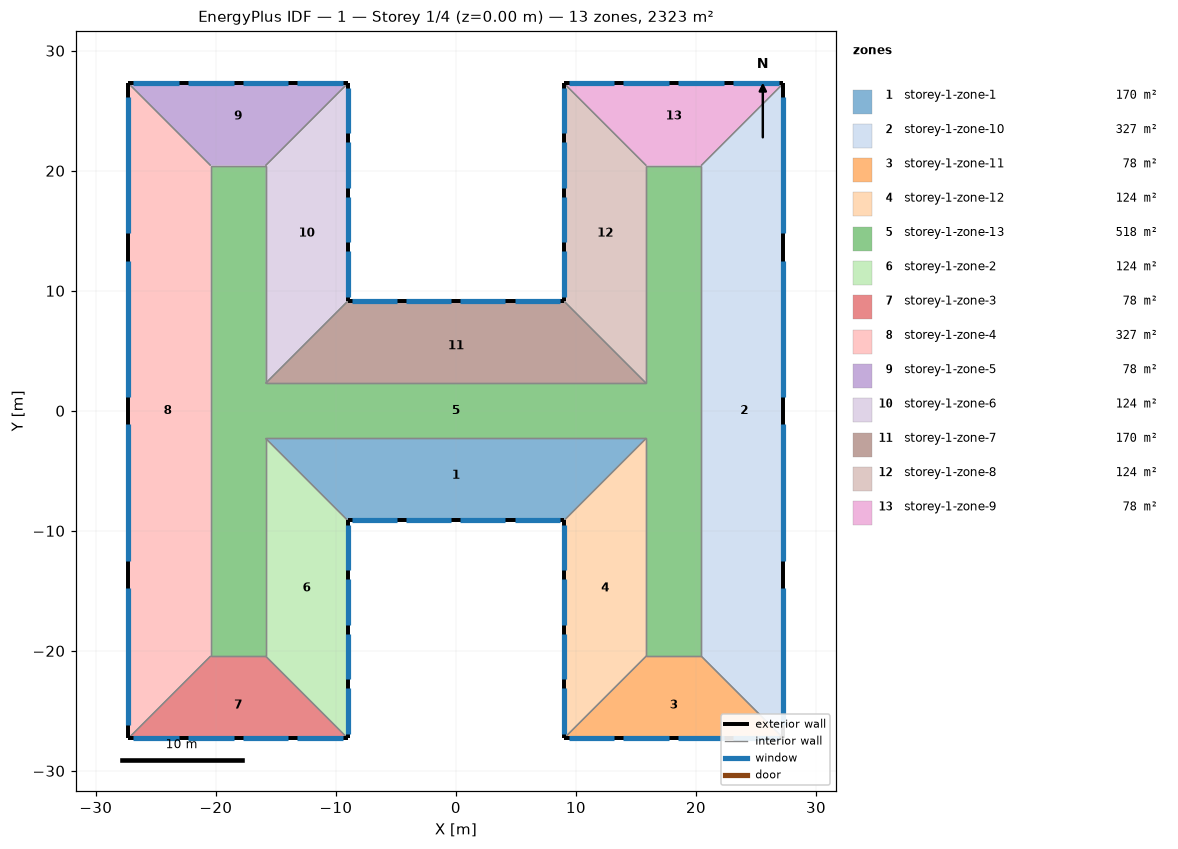
=== STOREY PLAN SPEC (per zone: floor XY polygon, exterior-wall plan segments, windows/doors) ===
zone 1: storey-1-zone-1  (170.4 m²)
  floor: (-9.01, -9.13) (-15.86, -2.28) (15.86, -2.28) (9.01, -9.13)
  exterior wall: (9.01, -9.13) – (-9.01, -9.13)  [18.0 m]
    window: (8.64, -9.13) – (4.88, -9.13)  [15.5 m²]
    window: (4.13, -9.13) – (0.38, -9.13)  [15.5 m²]
    window: (-0.38, -9.13) – (-4.13, -9.13)  [15.5 m²]
    window: (-4.88, -9.13) – (-8.64, -9.13)  [15.5 m²]
  interior walls: 3
zone 2: storey-1-zone-10  (326.8 m²)
  floor: (27.28, -27.28) (20.43, -20.43) (20.43, 20.43) (27.28, 27.28)
  exterior wall: (27.28, 27.28) – (27.28, -27.28)  [54.6 m]
    window: (27.28, 26.14) – (27.28, 14.78)  [46.8 m²]
    window: (27.28, 12.50) – (27.28, 1.14)  [46.8 m²]
    window: (27.28, -1.14) – (27.28, -12.50)  [46.8 m²]
    window: (27.28, -14.78) – (27.28, -26.14)  [46.8 m²]
  interior walls: 3
zone 3: storey-1-zone-11  (78.2 m²)
  floor: (9.01, -27.28) (15.86, -20.43) (20.43, -20.43) (27.28, -27.28)
  exterior wall: (27.28, -27.28) – (9.01, -27.28)  [18.3 m]
    window: (26.90, -27.28) – (23.09, -27.28)  [15.7 m²]
    window: (22.33, -27.28) – (18.53, -27.28)  [15.7 m²]
    window: (17.77, -27.28) – (13.96, -27.28)  [15.7 m²]
    window: (13.20, -27.28) – (9.39, -27.28)  [15.7 m²]
  interior walls: 3
zone 4: storey-1-zone-12  (124.3 m²)
  floor: (9.01, -9.13) (15.86, -2.28) (15.86, -20.43) (9.01, -27.28)
  exterior wall: (9.01, -27.28) – (9.01, -9.13)  [18.1 m]
    window: (9.01, -26.90) – (9.01, -23.12)  [15.6 m²]
    window: (9.01, -22.37) – (9.01, -18.58)  [15.6 m²]
    window: (9.01, -17.83) – (9.01, -14.05)  [15.6 m²]
    window: (9.01, -13.29) – (9.01, -9.51)  [15.6 m²]
  interior walls: 3
zone 5: storey-1-zone-13  (518.1 m²)
  floor: (15.86, -2.28) (-15.86, -2.28) (-15.86, -20.43) (-20.43, -20.43) (-20.43, 20.43) (-15.86, 20.43) (-15.86, 2.28) (15.86, 2.28) (15.86, 20.43) (20.43, 20.43) (20.43, -20.43) (15.86, -20.43)
  interior walls: 12
zone 6: storey-1-zone-2  (124.3 m²)
  floor: (-9.01, -27.28) (-15.86, -20.43) (-15.86, -2.28) (-9.01, -9.13)
  exterior wall: (-9.01, -9.13) – (-9.01, -27.28)  [18.1 m]
    window: (-9.01, -9.51) – (-9.01, -13.29)  [15.6 m²]
    window: (-9.01, -14.05) – (-9.01, -17.83)  [15.6 m²]
    window: (-9.01, -18.58) – (-9.01, -22.37)  [15.6 m²]
    window: (-9.01, -23.12) – (-9.01, -26.90)  [15.6 m²]
  interior walls: 3
zone 7: storey-1-zone-3  (78.2 m²)
  floor: (-27.28, -27.28) (-20.43, -20.43) (-15.86, -20.43) (-9.01, -27.28)
  exterior wall: (-9.01, -27.28) – (-27.28, -27.28)  [18.3 m]
    window: (-13.96, -27.28) – (-17.77, -27.28)  [15.7 m²]
    window: (-18.53, -27.28) – (-22.33, -27.28)  [15.7 m²]
    window: (-23.09, -27.28) – (-26.90, -27.28)  [15.7 m²]
    window: (-9.39, -27.28) – (-13.20, -27.28)  [15.7 m²]
  interior walls: 3
zone 8: storey-1-zone-4  (326.8 m²)
  floor: (-27.28, 27.28) (-20.43, 20.43) (-20.43, -20.43) (-27.28, -27.28)
  exterior wall: (-27.28, -27.28) – (-27.28, 27.28)  [54.6 m]
    window: (-27.28, -26.14) – (-27.28, -14.78)  [46.8 m²]
    window: (-27.28, -12.50) – (-27.28, -1.14)  [46.8 m²]
    window: (-27.28, 1.14) – (-27.28, 12.50)  [46.8 m²]
    window: (-27.28, 14.78) – (-27.28, 26.14)  [46.8 m²]
  interior walls: 3
zone 9: storey-1-zone-5  (78.2 m²)
  floor: (-9.01, 27.28) (-15.86, 20.43) (-20.43, 20.43) (-27.28, 27.28)
  exterior wall: (-27.28, 27.28) – (-9.01, 27.28)  [18.3 m]
    window: (-26.90, 27.28) – (-23.09, 27.28)  [15.7 m²]
    window: (-22.33, 27.28) – (-18.53, 27.28)  [15.7 m²]
    window: (-17.77, 27.28) – (-13.96, 27.28)  [15.7 m²]
    window: (-13.20, 27.28) – (-9.39, 27.28)  [15.7 m²]
  interior walls: 3
zone 10: storey-1-zone-6  (124.3 m²)
  floor: (-9.01, 9.13) (-15.86, 2.28) (-15.86, 20.43) (-9.01, 27.28)
  exterior wall: (-9.01, 27.28) – (-9.01, 9.13)  [18.1 m]
    window: (-9.01, 26.90) – (-9.01, 23.12)  [15.6 m²]
    window: (-9.01, 22.37) – (-9.01, 18.58)  [15.6 m²]
    window: (-9.01, 17.83) – (-9.01, 14.05)  [15.6 m²]
    window: (-9.01, 13.29) – (-9.01, 9.51)  [15.6 m²]
  interior walls: 3
zone 11: storey-1-zone-7  (170.4 m²)
  floor: (9.01, 9.13) (15.86, 2.28) (-15.86, 2.28) (-9.01, 9.13)
  exterior wall: (-9.01, 9.13) – (9.01, 9.13)  [18.0 m]
    window: (-8.64, 9.13) – (-4.88, 9.13)  [15.5 m²]
    window: (-4.13, 9.13) – (-0.38, 9.13)  [15.5 m²]
    window: (0.38, 9.13) – (4.13, 9.13)  [15.5 m²]
    window: (4.88, 9.13) – (8.64, 9.13)  [15.5 m²]
  interior walls: 3
zone 12: storey-1-zone-8  (124.3 m²)
  floor: (9.01, 27.28) (15.86, 20.43) (15.86, 2.28) (9.01, 9.13)
  exterior wall: (9.01, 9.13) – (9.01, 27.28)  [18.1 m]
    window: (9.01, 9.51) – (9.01, 13.29)  [15.6 m²]
    window: (9.01, 14.05) – (9.01, 17.83)  [15.6 m²]
    window: (9.01, 18.58) – (9.01, 22.37)  [15.6 m²]
    window: (9.01, 23.12) – (9.01, 26.90)  [15.6 m²]
  interior walls: 3
zone 13: storey-1-zone-9  (78.2 m²)
  floor: (27.28, 27.28) (20.43, 20.43) (15.86, 20.43) (9.01, 27.28)
  exterior wall: (9.01, 27.28) – (27.28, 27.28)  [18.3 m]
    window: (9.39, 27.28) – (13.20, 27.28)  [15.7 m²]
    window: (13.96, 27.28) – (17.77, 27.28)  [15.7 m²]
    window: (18.53, 27.28) – (22.33, 27.28)  [15.7 m²]
    window: (23.09, 27.28) – (26.90, 27.28)  [15.7 m²]
  interior walls: 3

=== DERIVED (storey summary) ===
Building: 1
Storey: 1 of 4  (floor level z = 0.00 m)
Storey gross floor area: 2322.6 m²
Zones on this storey: 13
  - storey-1-zone-1: floor 170.4 m²; exterior wall 18.0 m (82.4 m²); 4 window(s) 61.8 m²; WWR 75.0%
  - storey-1-zone-10: floor 326.8 m²; exterior wall 54.6 m (249.4 m²); 4 window(s) 187.1 m²; WWR 75.0%
  - storey-1-zone-11: floor 78.2 m²; exterior wall 18.3 m (83.5 m²); 4 window(s) 62.6 m²; WWR 75.0%
  - storey-1-zone-12: floor 124.3 m²; exterior wall 18.1 m (83.0 m²); 4 window(s) 62.2 m²; WWR 75.0%
  - storey-1-zone-13: floor 518.1 m²
  - storey-1-zone-2: floor 124.3 m²; exterior wall 18.1 m (83.0 m²); 4 window(s) 62.2 m²; WWR 75.0%
  - storey-1-zone-3: floor 78.2 m²; exterior wall 18.3 m (83.5 m²); 4 window(s) 62.6 m²; WWR 75.0%
  - storey-1-zone-4: floor 326.8 m²; exterior wall 54.6 m (249.4 m²); 4 window(s) 187.1 m²; WWR 75.0%
  - storey-1-zone-5: floor 78.2 m²; exterior wall 18.3 m (83.5 m²); 4 window(s) 62.6 m²; WWR 75.0%
  - storey-1-zone-6: floor 124.3 m²; exterior wall 18.1 m (83.0 m²); 4 window(s) 62.2 m²; WWR 75.0%
  - storey-1-zone-7: floor 170.4 m²; exterior wall 18.0 m (82.4 m²); 4 window(s) 61.8 m²; WWR 75.0%
  - storey-1-zone-8: floor 124.3 m²; exterior wall 18.1 m (83.0 m²); 4 window(s) 62.2 m²; WWR 75.0%
  - storey-1-zone-9: floor 78.2 m²; exterior wall 18.3 m (83.5 m²); 4 window(s) 62.6 m²; WWR 75.0%
Zone adjacency (shared interzone walls):
  - storey-1-zone-1 ↔ storey-1-zone-12
  - storey-1-zone-1 ↔ storey-1-zone-13
  - storey-1-zone-1 ↔ storey-1-zone-2
  - storey-1-zone-10 ↔ storey-1-zone-11
  - storey-1-zone-10 ↔ storey-1-zone-13
  - storey-1-zone-10 ↔ storey-1-zone-9
  - storey-1-zone-11 ↔ storey-1-zone-12
  - storey-1-zone-11 ↔ storey-1-zone-13
  - storey-1-zone-12 ↔ storey-1-zone-13
  - storey-1-zone-13 ↔ storey-1-zone-2
  - storey-1-zone-13 ↔ storey-1-zone-3
  - storey-1-zone-13 ↔ storey-1-zone-4
  - storey-1-zone-13 ↔ storey-1-zone-5
  - storey-1-zone-13 ↔ storey-1-zone-6
  - storey-1-zone-13 ↔ storey-1-zone-7
  - storey-1-zone-13 ↔ storey-1-zone-8
  - storey-1-zone-13 ↔ storey-1-zone-9
  - storey-1-zone-2 ↔ storey-1-zone-3
  - storey-1-zone-3 ↔ storey-1-zone-4
  - storey-1-zone-4 ↔ storey-1-zone-5
  - storey-1-zone-5 ↔ storey-1-zone-6
  - storey-1-zone-6 ↔ storey-1-zone-7
  - storey-1-zone-7 ↔ storey-1-zone-8
  - storey-1-zone-8 ↔ storey-1-zone-9